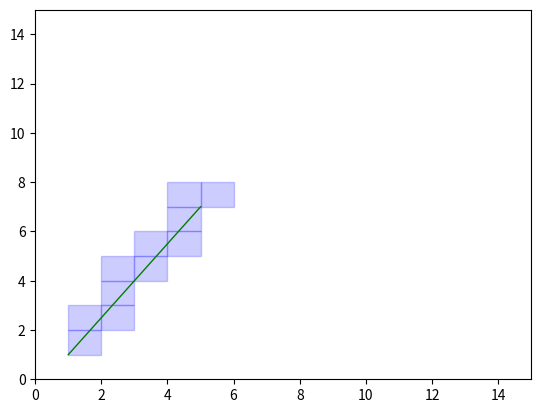

Reproduce this figure in Python.
"""
Provides two raycasting implementations:
    1. Fast Voxel Traversal Algorithm (FVTA)
    2. Bresenham's Line Drawing Algorithm

    If I have time, I should figure out how FVTA works...still getting some
    nonideal lines.
"""
import math
import matplotlib.pyplot as plt
import matplotlib.patches as patches

def plot_line_low(x0,y0,x1,y1):
    plotted_points = []
    dx = x1 - x0
    dy = y1 - y0
    yi = 1
    if dy < 0:
        yi = -1
        dy = -dy
    D = (2 * dy) - dx
    y = y0
    for x in range(x0,x1):
        plotted_points.append((x,y))
        if D > 0:
            y = y + yi
            D = D + (2 * (dy - dx))
        else:
            D = D + 2*dy
    return plotted_points

def plot_line_high(x0,y0,x1,y1):
    plotted_points = []
    dx = x1 - x0
    dy = y1 - y0
    xi = 1
    if dx < 0:
        xi = -1
        dx = -dx
    D = (2 * dx) - dy
    x = x0
    for y in range(y0,y1):
        plotted_points.append((x,y))
        if D > 0:
            x = x + xi
            D = D + (2 * (dx - dy))
        else:
            D = D + 2*dx
    return plotted_points

def compute_bresenham_line(x0, y0, x1, y1):
    if abs(y1 - y0) < abs(x1 - x0):
        if x0 > x1:
            plotted_points = plot_line_low(x1,y1,x0,y0)
        else:
            plotted_points = plot_line_low(x0,y0,x1,y1)
    else:
        if y0 > y1:
            plotted_points = plot_line_high(x1,y1,x0,y0)
        else:
            plotted_points = plot_line_high(x0,y0,x1,y1)
    plotted_points.append((x1,y1))
    return plotted_points

def sign(n):
    if n > 0:
        return 1
    elif n < 0:
        return -1
    else:
        return 0

def frac0(x):
    return (x - math.floor(x))

def frac1(x):
    return (1 - x + math.floor(x))

def compute_FVTA_line(x0,y0,x1,y1):
    points = []
    dx = sign(x1 - x0)
    if (dx != 0):
        tDeltaX = min(dx / (x1 - x0), 10000000.0)
    else:
        tDeltaX = 10000000.0
    if (dx > 0):
        tMaxX = tDeltaX * frac1(x0)
    else:
        tMaxX = tDeltaX * frac0(x0)
    x = int(round(x0))

    dy = sign(y1 - y0)
    if (dy != 0):
        tDeltaY = min(dy / (y1 - y0), 10000000.0)
    else:
        tDeltaY = 10000000.0
    if (dy > 0):
        tMaxY = tDeltaY * frac1(y0)
    else:
        tMaxY = tDeltaY * frac0(y0)
    y = int(round(y0))

    while(True):
        points.append((x,y))
        if (tMaxX < tMaxY):
            tMaxX = tMaxX + tDeltaX
            x = x + dx
        else:
            tMaxY = tMaxY + tDeltaY
            y = y + dy
        if (tMaxX > 1 and tMaxY > 1):
            points.append((x,y)) # Without this one of the vehicles did not draw completely
            break
    return points


"""Visualize Line Drawing"""
if __name__ == '__main__':
    x0, y0 = 1, 1
    x1, y1 = 5, 7

    pts = compute_FVTA_line(x0,y0,x1,y1)
    print(pts)

    width = 15
    length = 15
    grid_size = 1

    def visualize_line(x0,y0,x1,y1, points, width, length, grid_size):
        fig, ax = plt.subplots()
        ax.plot([x0,x1], [y0,y1], color='green', linewidth=1, markersize=12)
        for point in points:
            plotted_grid_square = patches.Rectangle((point[0], point[1]), \
                                width=grid_size, height=grid_size, linewidth=1,
                                edgecolor='b', facecolor='blue', alpha=0.2)
            ax.add_patch(plotted_grid_square)
        plt.xlim([0, width])
        plt.ylim([0, length])
        plt.show()

    visualize_line(x0,y0,x1,y1, pts, width,length,grid_size)
